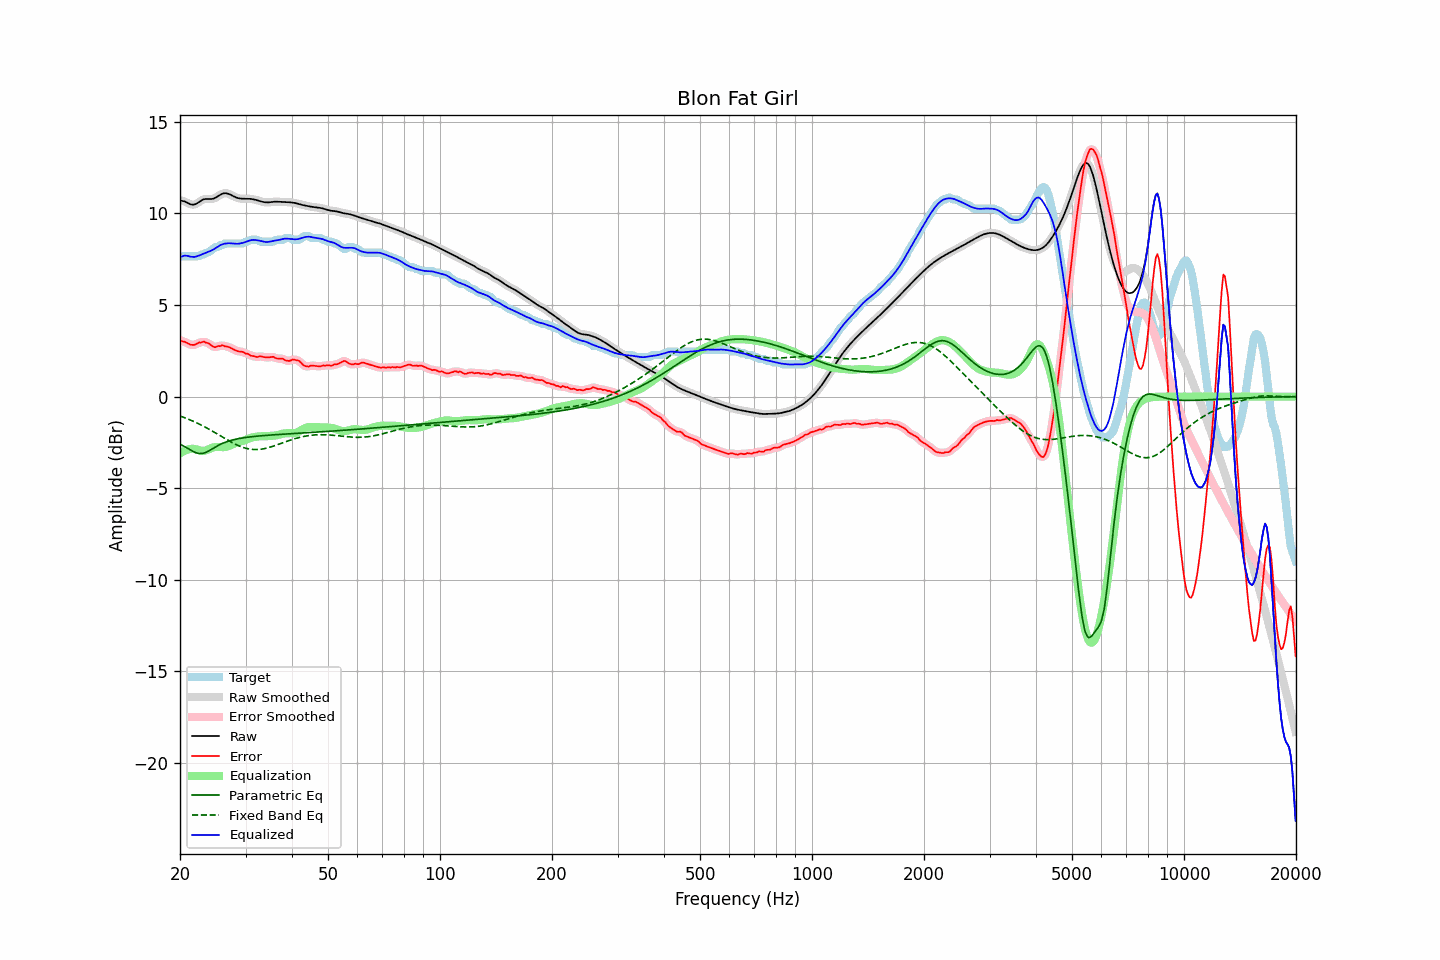

Source data for this figure (header and first rows):
frequency, raw, error, smoothed, error_smoothed, equalization, parametric_eq, fixed_band_eq, equalized_raw, equalized_smoothed, target
20.00, 10.71, 3.08, 10.71, 3.07, -3.11, -2.60, -1.06, 7.61, 7.60, 7.63
20.20, 10.69, 3.03, 10.70, 3.05, -3.05, -2.64, -1.09, 7.65, 7.65, 7.66
20.40, 10.67, 3.01, 10.67, 3.01, -2.99, -2.69, -1.12, 7.68, 7.68, 7.66
20.61, 10.65, 2.99, 10.64, 2.98, -2.95, -2.74, -1.16, 7.70, 7.69, 7.66
20.81, 10.61, 2.94, 10.61, 2.94, -2.91, -2.79, -1.19, 7.69, 7.69, 7.66
21.02, 10.56, 2.90, 10.56, 2.90, -2.89, -2.84, -1.23, 7.68, 7.68, 7.66
21.23, 10.52, 2.86, 10.52, 2.86, -2.87, -2.89, -1.26, 7.65, 7.65, 7.66
21.44, 10.49, 2.83, 10.49, 2.83, -2.86, -2.94, -1.30, 7.63, 7.64, 7.66
21.66, 10.48, 2.82, 10.48, 2.82, -2.85, -2.99, -1.34, 7.63, 7.63, 7.66
21.87, 10.49, 2.82, 10.49, 2.83, -2.86, -3.03, -1.38, 7.63, 7.63, 7.66
22.09, 10.52, 2.86, 10.52, 2.87, -2.88, -3.07, -1.42, 7.65, 7.65, 7.66
22.31, 10.58, 2.91, 10.57, 2.91, -2.90, -3.09, -1.46, 7.67, 7.67, 7.66
22.54, 10.63, 2.96, 10.64, 2.94, -2.93, -3.11, -1.50, 7.71, 7.71, 7.67
22.76, 10.69, 2.94, 10.69, 2.97, -2.95, -3.11, -1.55, 7.74, 7.74, 7.75
22.99, 10.75, 2.98, 10.74, 2.98, -2.96, -3.10, -1.59, 7.78, 7.78, 7.76
23.22, 10.78, 3.01, 10.77, 2.98, -2.96, -3.08, -1.64, 7.82, 7.81, 7.77
23.45, 10.79, 2.94, 10.79, 2.97, -2.94, -3.05, -1.68, 7.85, 7.85, 7.85
23.69, 10.79, 2.93, 10.79, 2.93, -2.91, -3.00, -1.73, 7.89, 7.88, 7.86
23.92, 10.79, 2.89, 10.79, 2.88, -2.87, -2.96, -1.78, 7.92, 7.92, 7.89
24.16, 10.79, 2.83, 10.79, 2.83, -2.83, -2.91, -1.83, 7.96, 7.96, 7.95
24.40, 10.80, 2.76, 10.80, 2.77, -2.80, -2.86, -1.88, 8.00, 8.00, 8.03
24.65, 10.82, 2.72, 10.82, 2.72, -2.77, -2.81, -1.93, 8.04, 8.05, 8.10
24.89, 10.85, 2.69, 10.86, 2.71, -2.75, -2.75, -1.98, 8.10, 8.10, 8.16
25.14, 10.90, 2.74, 10.90, 2.72, -2.75, -2.70, -2.03, 8.16, 8.16, 8.16
25.39, 10.96, 2.77, 10.96, 2.75, -2.75, -2.66, -2.09, 8.21, 8.21, 8.19
25.65, 11.01, 2.75, 11.01, 2.78, -2.75, -2.61, -2.14, 8.26, 8.26, 8.26
25.91, 11.06, 2.80, 11.06, 2.78, -2.76, -2.57, -2.19, 8.30, 8.30, 8.26
26.16, 11.09, 2.79, 11.09, 2.78, -2.76, -2.53, -2.24, 8.33, 8.33, 8.30
26.43, 11.11, 2.74, 11.10, 2.76, -2.75, -2.50, -2.29, 8.35, 8.35, 8.36
26.69, 11.10, 2.74, 11.10, 2.74, -2.73, -2.47, -2.35, 8.36, 8.36, 8.36
26.96, 11.08, 2.72, 11.08, 2.71, -2.71, -2.44, -2.40, 8.37, 8.37, 8.36
27.23, 11.04, 2.68, 11.04, 2.68, -2.67, -2.41, -2.44, 8.37, 8.37, 8.36
27.50, 11.00, 2.63, 11.00, 2.64, -2.63, -2.38, -2.49, 8.37, 8.37, 8.36
27.77, 10.95, 2.59, 10.95, 2.59, -2.59, -2.36, -2.54, 8.36, 8.36, 8.36
28.05, 10.91, 2.54, 10.91, 2.54, -2.56, -2.34, -2.58, 8.35, 8.35, 8.36
28.33, 10.87, 2.51, 10.87, 2.51, -2.53, -2.32, -2.63, 8.34, 8.34, 8.36
28.62, 10.84, 2.48, 10.84, 2.48, -2.50, -2.30, -2.67, 8.35, 8.35, 8.36
28.90, 10.82, 2.46, 10.82, 2.47, -2.47, -2.29, -2.70, 8.36, 8.36, 8.36
29.19, 10.81, 2.45, 10.81, 2.45, -2.44, -2.27, -2.74, 8.37, 8.37, 8.36
29.48, 10.81, 2.44, 10.81, 2.43, -2.41, -2.26, -2.77, 8.39, 8.39, 8.36
29.78, 10.81, 2.40, 10.80, 2.40, -2.39, -2.24, -2.80, 8.42, 8.42, 8.41
30.08, 10.80, 2.34, 10.80, 2.37, -2.35, -2.23, -2.82, 8.45, 8.45, 8.46
30.38, 10.80, 2.34, 10.80, 2.32, -2.32, -2.22, -2.84, 8.48, 8.48, 8.46
30.68, 10.80, 2.30, 10.80, 2.29, -2.29, -2.21, -2.86, 8.51, 8.51, 8.51
30.99, 10.80, 2.23, 10.80, 2.25, -2.26, -2.20, -2.87, 8.54, 8.54, 8.56
31.30, 10.78, 2.22, 10.78, 2.22, -2.23, -2.19, -2.88, 8.55, 8.55, 8.56
31.61, 10.77, 2.21, 10.77, 2.19, -2.21, -2.18, -2.89, 8.56, 8.56, 8.56
31.93, 10.75, 2.18, 10.75, 2.18, -2.20, -2.17, -2.89, 8.55, 8.55, 8.56
32.24, 10.72, 2.16, 10.72, 2.18, -2.18, -2.16, -2.89, 8.54, 8.54, 8.56
32.57, 10.69, 2.18, 10.69, 2.18, -2.17, -2.15, -2.88, 8.52, 8.52, 8.51
32.89, 10.67, 2.20, 10.67, 2.19, -2.17, -2.14, -2.88, 8.50, 8.50, 8.46
33.22, 10.64, 2.18, 10.64, 2.18, -2.16, -2.14, -2.86, 8.48, 8.48, 8.46
33.55, 10.62, 2.16, 10.62, 2.17, -2.16, -2.13, -2.85, 8.46, 8.46, 8.46
33.89, 10.61, 2.15, 10.61, 2.15, -2.16, -2.12, -2.83, 8.45, 8.45, 8.46
34.23, 10.60, 2.14, 10.60, 2.14, -2.16, -2.11, -2.81, 8.44, 8.44, 8.46
34.57, 10.60, 2.14, 10.61, 2.14, -2.16, -2.11, -2.79, 8.45, 8.45, 8.46
34.92, 10.61, 2.15, 10.61, 2.16, -2.15, -2.10, -2.76, 8.47, 8.47, 8.46
35.27, 10.63, 2.16, 10.62, 2.16, -2.14, -2.10, -2.73, 8.49, 8.49, 8.46
35.62, 10.64, 2.17, 10.64, 2.15, -2.13, -2.09, -2.71, 8.50, 8.50, 8.46
35.97, 10.64, 2.13, 10.64, 2.13, -2.13, -2.08, -2.68, 8.52, 8.52, 8.52
... 635 more rows
